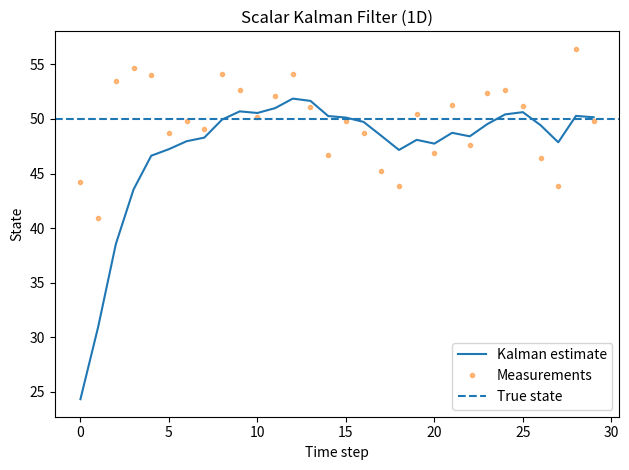

Generate this figure with matplotlib:
"""
Day 26: Scalar Kalman Filter (1D)

Creates:
- results/kalman_scalar_plot.png
- results/kalman_scalar_data.csv
"""

from __future__ import annotations

import numpy as np
import matplotlib.pyplot as plt
from pathlib import Path


def run_scalar_kalman(
    x_true: float = 50.0,
    Q: float = 1.0,
    R: float = 9.0,
    x0: float = 0.0,
    P0: float = 10.0,
    N: int = 30,
    seed: int = 26,
    results_dir: str = "results",
) -> dict:
    # sanity checks
    if Q < 0 or R <= 0:
        raise ValueError("Q must be >= 0 and R must be > 0.")
    if P0 < 0:
        raise ValueError("Initial covariance P0 must be >= 0.")
    if N <= 0:
        raise ValueError("N must be > 0.")

    rng = np.random.default_rng(seed)

    # results folder
    results_path = Path(results_dir)
    results_path.mkdir(parents=True, exist_ok=True)

    # init
    x_hat = float(x0)
    P = float(P0)

    estimates = np.zeros(N, dtype=float)
    measurements = np.zeros(N, dtype=float)
    K_list = np.zeros(N, dtype=float)
    P_list = np.zeros(N, dtype=float)
    P_pred_list = np.zeros(N, dtype=float)

    # loop
    for k in range(N):
        # measurement
        z = x_true + rng.normal(0.0, np.sqrt(R))

        # predict (random-walk model: x_k = x_{k-1} + w_k)
        x_pred = x_hat
        P_pred = P + Q

        # update
        K = P_pred / (P_pred + R)  # scalar Kalman gain
        x_hat = x_pred + K * (z - x_pred)
        P = (1.0 - K) * P_pred

        # store
        measurements[k] = z
        estimates[k] = x_hat
        K_list[k] = K
        P_list[k] = P
        P_pred_list[k] = P_pred

    # save CSV
    csv_path = results_path / "kalman_scalar_data.csv"
    header = "k,measurement_z,estimate_xhat,kalman_gain_K,P_pred,P"
    data = np.column_stack([np.arange(N), measurements, estimates, K_list, P_pred_list, P_list])
    np.savetxt(csv_path, data, delimiter=",", header=header, comments="", fmt="%.6f")

    # plot + save
    plot_path = results_path / "kalman_scalar_plot.png"
    plt.figure()
    plt.plot(estimates, label="Kalman estimate")
    plt.plot(measurements, ".", alpha=0.5, label="Measurements")
    plt.axhline(x_true, linestyle="--", label="True state")
    plt.title("Scalar Kalman Filter (1D)")
    plt.xlabel("Time step")
    plt.ylabel("State")
    plt.legend()
    plt.tight_layout()
    plt.savefig(plot_path, dpi=200)
    plt.close()

    return {
        "x_true": x_true,
        "Q": Q,
        "R": R,
        "x0": x0,
        "P0": P0,
        "N": N,
        "seed": seed,
        "final_estimate": float(estimates[-1]),
        "final_covariance": float(P_list[-1]),
        "saved_plot": str(plot_path),
        "saved_csv": str(csv_path),
    }


if __name__ == "__main__":
    out = run_scalar_kalman()

    print("Day 26 complete.")
    print(f"- True state (hidden): x = {out['x_true']:.2f}")
    print(f"- Q (process var):     {out['Q']:.2f}")
    print(f"- R (meas var):        {out['R']:.2f}")
    print(f"- Final estimate:      x̂ = {out['final_estimate']:.3f}")
    print(f"- Final covariance:    P  = {out['final_covariance']:.3f}")
    print(f"- Saved plot:          {out['saved_plot']}")
    print(f"- Saved data:          {out['saved_csv']}")
